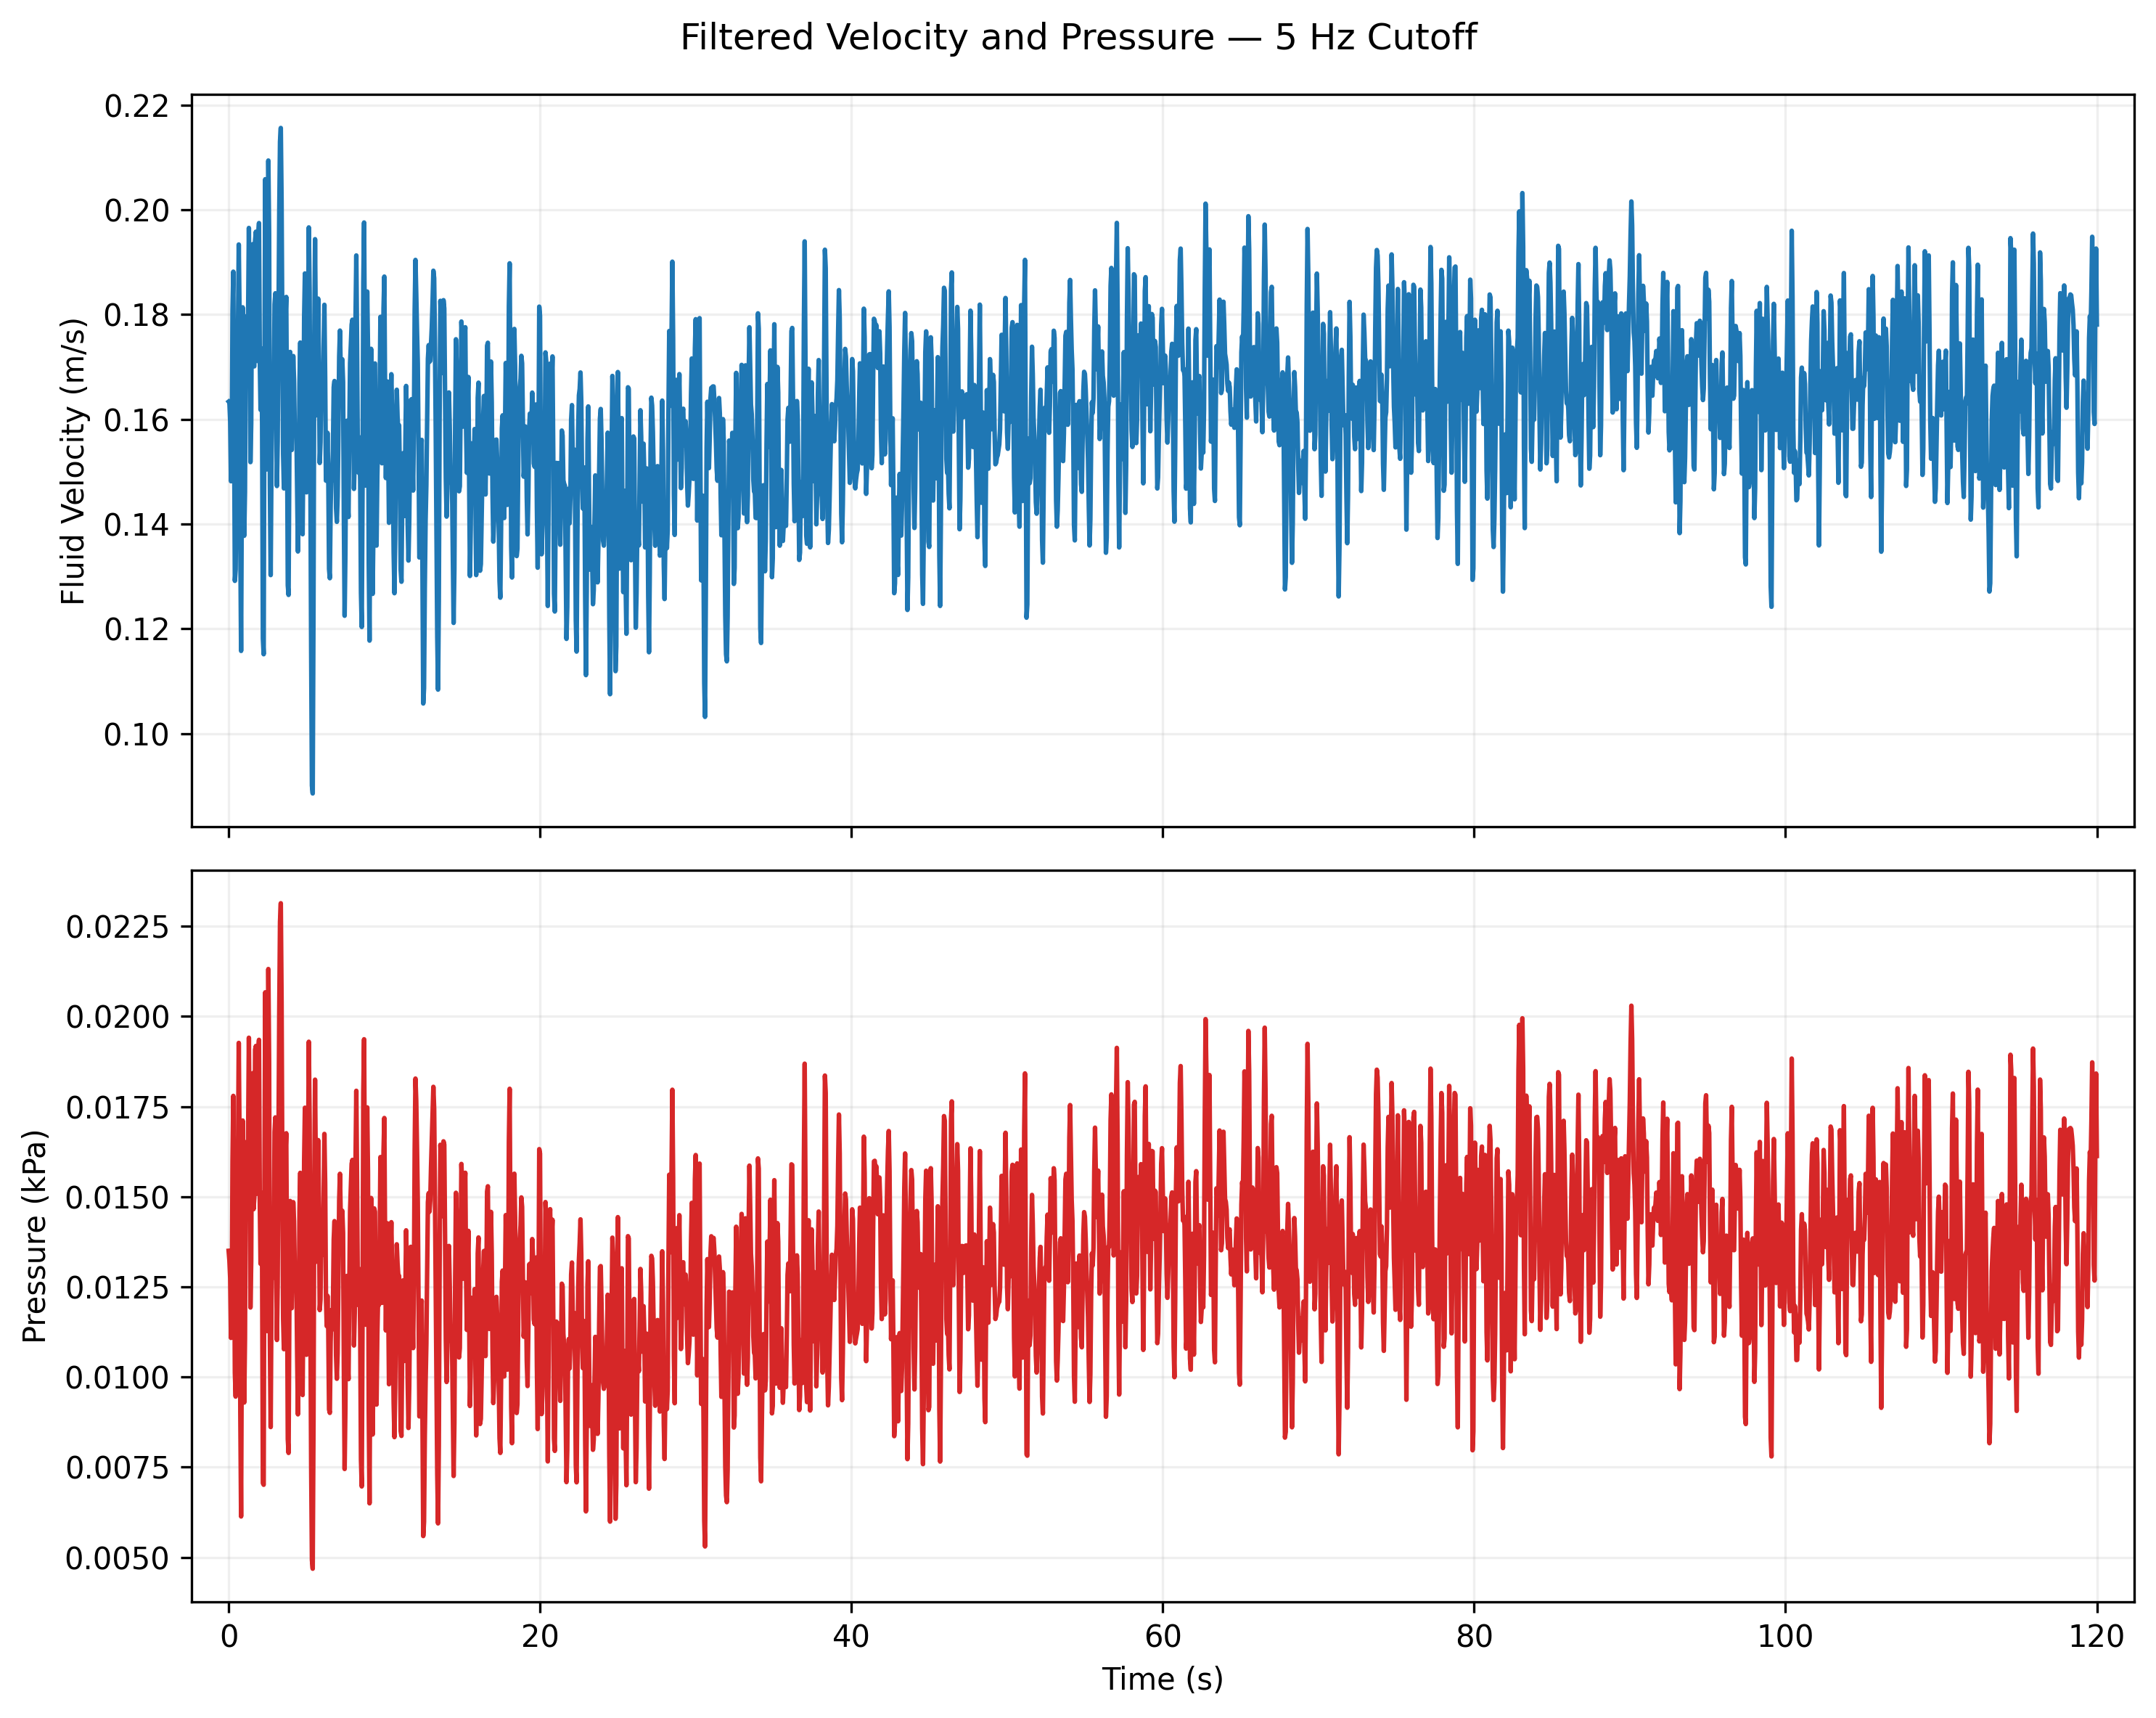

The file beside this chart, header and first rows:
time_s, velocity_m_s, pressure_kpa
0.0, 0.1623, 0.0132
0.05, 0.152, 0.0116
0.1, 0.1628, 0.0133
0.15, 0.1581, 0.0125
0.2, 0.1569, 0.0123
0.25, 0.1551, 0.012
0.3, 0.2027, 0.0205
0.35, 0.1897, 0.018
0.4, 0.0715, 0.0026
0.45, 0.1691, 0.0143
0.5, 0.1443, 0.0104
0.55, 0.1611, 0.013
0.6, 0.1611, 0.013
0.65, 0.2189, 0.024
0.7, 0.1593, 0.0127
0.75, 0.1456, 0.0106
0.8, 0.1223, 0.0075
0.85, 0.1261, 0.008
0.9, 0.2078, 0.0216
0.95, 0.1443, 0.0104
1.0, 0.1611, 0.013
1.05, 0.1223, 0.0075
1.1, 0.1831, 0.0168
1.15, 0.2013, 0.0203
1.2, 0.1334, 0.0089
1.25, 0.2041, 0.0208
1.3, 0.18, 0.0162
1.35, 0.2046, 0.0209
1.4, 0.1254, 0.0079
1.45, 0.1708, 0.0146
1.5, 0.1907, 0.0182
1.55, 0.1994, 0.0199
1.6, 0.1617, 0.0131
1.65, 0.1628, 0.0133
1.7, 0.2105, 0.0222
1.75, 0.199, 0.0198
1.8, 0.1489, 0.0111
1.85, 0.1826, 0.0167
1.9, 0.211, 0.0223
1.95, 0.1794, 0.0161
2.0, 0.1713, 0.0147
2.05, 0.1634, 0.0134
2.1, 0.1912, 0.0183
2.15, 0.132, 0.0087
2.2, 0.1397, 0.0098
2.25, 0.0913, 0.0042
2.3, 0.2027, 0.0205
2.35, 0.1794, 0.0161
2.4, 0.1831, 0.0168
2.45, 0.1563, 0.0122
2.5, 0.181, 0.0164
2.55, 0.2009, 0.0202
2.6, 0.1773, 0.0157
2.65, 0.18, 0.0162
2.7, 0.1215, 0.0074
2.75, 0.1306, 0.0085
2.8, 0.1836, 0.0169
2.85, 0.1605, 0.0129
2.9, 0.1674, 0.014
2.95, 0.1611, 0.013
... 2,341 more rows
